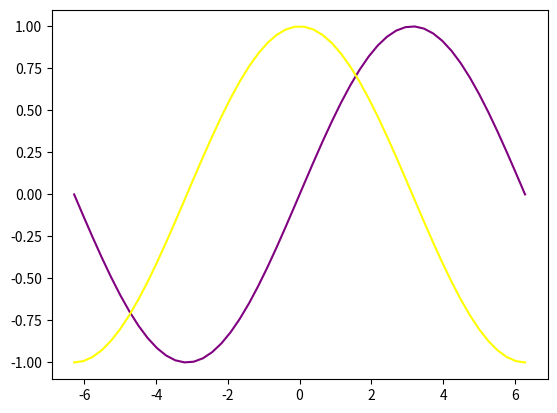

Recreate this plot in Python.
"""
Generating a sine vs cosine curve

For this project, you will have a generate a sine vs cosine curve. 
You will need to use the numpy library to access the sine and cosine functions. 
You will also need to use the matplotlib library to draw the curve. 
To make this more difficult, make the graph go from -360° to 360°, 
with there being a 180° difference between each point on the x-axis.
"""

import matplotlib.pyplot as plt
import numpy as np

x_axis = np.linspace(-2*np.pi, 2*np.pi)
y_axis_sin = np.sin(x_axis/2)
y_axis_cos = np.cos(x_axis/2)

plt.plot(x_axis, y_axis_sin, color = 'purple', marker = "")
plt.plot(x_axis, y_axis_cos, color = 'yellow', marker = "")

plt.show()
